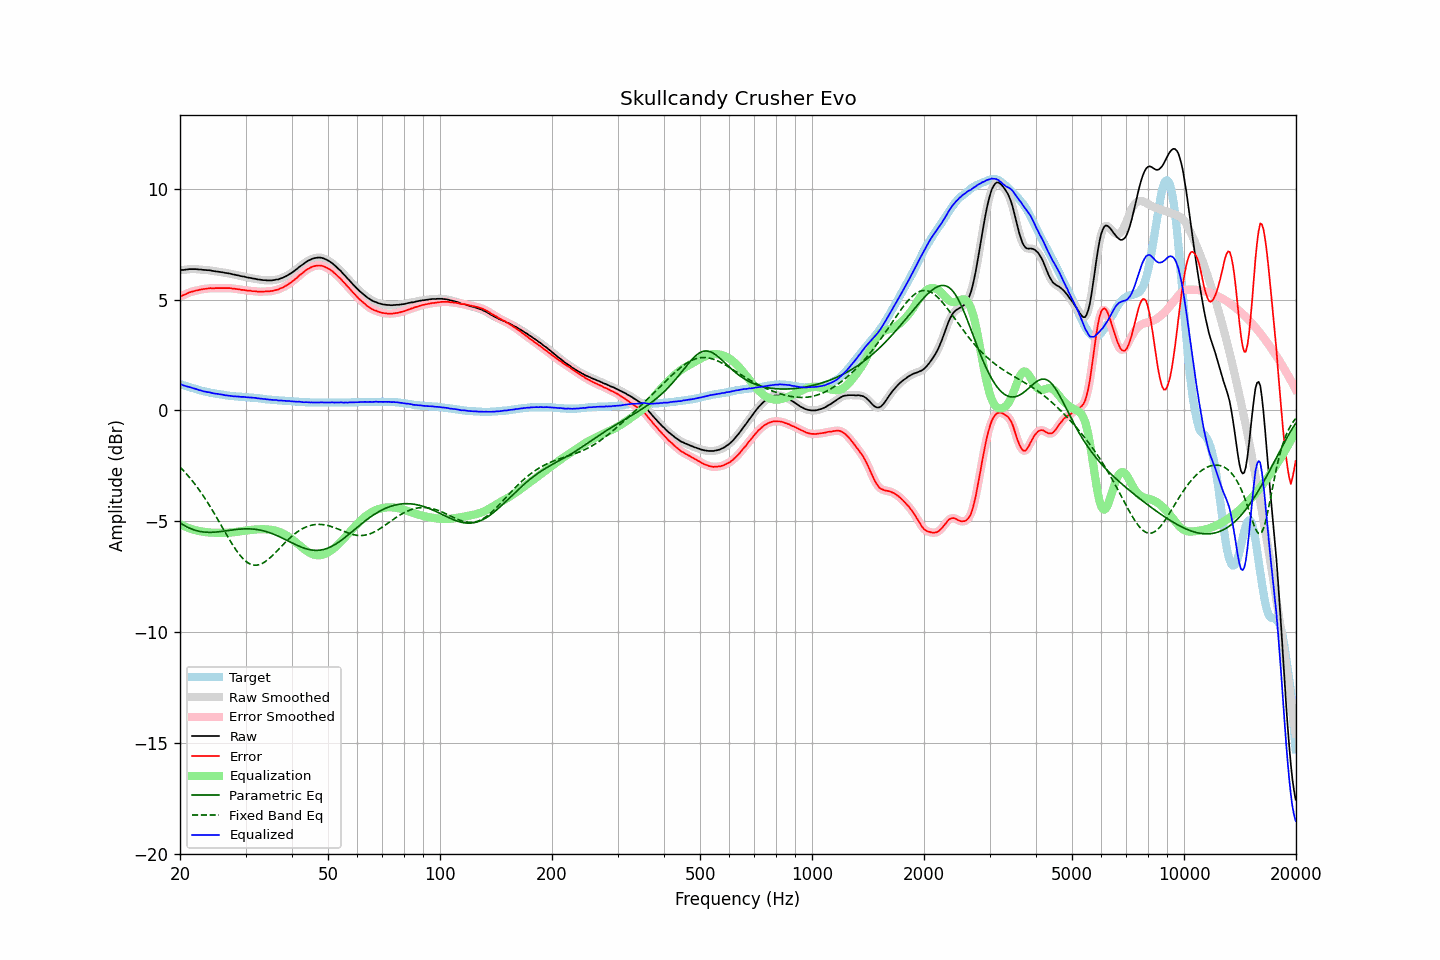

The table this chart was drawn from, first rows:
frequency, raw, error, smoothed, error_smoothed, equalization, parametric_eq, fixed_band_eq, equalized_raw, equalized_smoothed, target
20.00, 6.33, 5.14, 6.33, 5.14, -5.14, -5.07, -2.55, 1.19, 1.19, 1.19
20.20, 6.34, 5.17, 6.34, 5.17, -5.17, -5.12, -2.63, 1.17, 1.16, 1.17
20.40, 6.34, 5.20, 6.34, 5.20, -5.21, -5.16, -2.70, 1.13, 1.14, 1.14
20.61, 6.35, 5.23, 6.35, 5.23, -5.24, -5.21, -2.78, 1.11, 1.11, 1.12
20.81, 6.36, 5.26, 6.36, 5.27, -5.27, -5.24, -2.86, 1.09, 1.09, 1.10
21.02, 6.37, 5.30, 6.37, 5.30, -5.30, -5.28, -2.95, 1.07, 1.07, 1.07
21.23, 6.38, 5.33, 6.38, 5.33, -5.32, -5.31, -3.03, 1.06, 1.05, 1.05
21.44, 6.38, 5.35, 6.38, 5.35, -5.35, -5.35, -3.12, 1.03, 1.03, 1.03
21.66, 6.38, 5.37, 6.38, 5.37, -5.37, -5.37, -3.21, 1.01, 1.01, 1.01
21.87, 6.38, 5.39, 6.38, 5.39, -5.39, -5.40, -3.30, 0.99, 0.99, 0.99
22.09, 6.38, 5.41, 6.38, 5.41, -5.41, -5.42, -3.40, 0.97, 0.96, 0.97
22.31, 6.37, 5.42, 6.37, 5.43, -5.43, -5.44, -3.49, 0.94, 0.94, 0.95
22.54, 6.36, 5.44, 6.36, 5.44, -5.44, -5.46, -3.60, 0.92, 0.92, 0.92
22.76, 6.36, 5.46, 6.36, 5.46, -5.46, -5.47, -3.70, 0.90, 0.90, 0.90
22.99, 6.35, 5.47, 6.35, 5.47, -5.47, -5.48, -3.80, 0.88, 0.88, 0.88
23.22, 6.34, 5.48, 6.34, 5.48, -5.48, -5.49, -3.91, 0.86, 0.86, 0.86
23.45, 6.34, 5.49, 6.34, 5.49, -5.49, -5.50, -4.02, 0.85, 0.84, 0.85
23.69, 6.33, 5.50, 6.33, 5.50, -5.50, -5.50, -4.14, 0.83, 0.83, 0.83
23.92, 6.33, 5.51, 6.33, 5.51, -5.51, -5.50, -4.25, 0.82, 0.82, 0.82
24.16, 6.32, 5.52, 6.32, 5.51, -5.51, -5.50, -4.37, 0.81, 0.80, 0.80
24.40, 6.30, 5.51, 6.30, 5.52, -5.52, -5.50, -4.49, 0.78, 0.79, 0.79
24.65, 6.29, 5.51, 6.29, 5.52, -5.52, -5.50, -4.61, 0.77, 0.77, 0.78
24.89, 6.28, 5.52, 6.28, 5.52, -5.52, -5.49, -4.73, 0.76, 0.76, 0.76
25.14, 6.27, 5.52, 6.27, 5.52, -5.52, -5.49, -4.86, 0.75, 0.75, 0.75
25.39, 6.26, 5.52, 6.26, 5.52, -5.52, -5.48, -4.98, 0.74, 0.74, 0.74
25.65, 6.25, 5.52, 6.25, 5.52, -5.52, -5.47, -5.11, 0.73, 0.73, 0.73
25.91, 6.24, 5.52, 6.24, 5.52, -5.52, -5.46, -5.24, 0.72, 0.72, 0.72
26.16, 6.23, 5.52, 6.23, 5.52, -5.52, -5.45, -5.36, 0.71, 0.70, 0.71
26.43, 6.21, 5.52, 6.21, 5.52, -5.52, -5.44, -5.49, 0.69, 0.69, 0.69
26.69, 6.20, 5.52, 6.20, 5.52, -5.52, -5.43, -5.61, 0.68, 0.68, 0.68
26.96, 6.19, 5.52, 6.19, 5.52, -5.52, -5.42, -5.74, 0.67, 0.67, 0.67
27.23, 6.18, 5.52, 6.18, 5.52, -5.51, -5.41, -5.86, 0.67, 0.66, 0.66
27.50, 6.16, 5.51, 6.16, 5.51, -5.51, -5.40, -5.98, 0.65, 0.65, 0.65
27.77, 6.14, 5.49, 6.14, 5.50, -5.50, -5.39, -6.09, 0.64, 0.64, 0.65
28.05, 6.13, 5.49, 6.13, 5.49, -5.49, -5.38, -6.21, 0.64, 0.64, 0.64
28.33, 6.11, 5.48, 6.11, 5.48, -5.48, -5.37, -6.31, 0.63, 0.63, 0.63
28.62, 6.10, 5.47, 6.10, 5.47, -5.47, -5.36, -6.41, 0.63, 0.63, 0.63
28.90, 6.08, 5.46, 6.08, 5.46, -5.46, -5.36, -6.51, 0.62, 0.62, 0.62
29.19, 6.06, 5.44, 6.06, 5.45, -5.45, -5.35, -6.60, 0.61, 0.62, 0.62
29.48, 6.05, 5.44, 6.05, 5.44, -5.44, -5.35, -6.68, 0.61, 0.61, 0.61
29.78, 6.04, 5.43, 6.04, 5.43, -5.43, -5.35, -6.75, 0.61, 0.61, 0.61
30.08, 6.02, 5.42, 6.02, 5.42, -5.42, -5.34, -6.81, 0.60, 0.60, 0.60
30.38, 6.00, 5.40, 6.00, 5.41, -5.41, -5.34, -6.86, 0.59, 0.59, 0.60
30.68, 5.99, 5.40, 5.99, 5.40, -5.40, -5.35, -6.91, 0.59, 0.59, 0.59
30.99, 5.98, 5.40, 5.98, 5.39, -5.39, -5.35, -6.94, 0.59, 0.58, 0.58
31.30, 5.96, 5.38, 5.96, 5.39, -5.39, -5.35, -6.97, 0.57, 0.58, 0.58
31.61, 5.95, 5.38, 5.95, 5.38, -5.38, -5.36, -6.98, 0.57, 0.57, 0.57
31.93, 5.94, 5.38, 5.94, 5.37, -5.37, -5.37, -6.99, 0.57, 0.56, 0.56
32.24, 5.92, 5.36, 5.92, 5.37, -5.37, -5.38, -6.98, 0.55, 0.55, 0.56
32.57, 5.91, 5.36, 5.91, 5.36, -5.37, -5.39, -6.97, 0.54, 0.54, 0.55
32.89, 5.90, 5.36, 5.90, 5.36, -5.36, -5.40, -6.94, 0.54, 0.53, 0.54
33.22, 5.89, 5.36, 5.89, 5.36, -5.36, -5.42, -6.91, 0.53, 0.53, 0.53
33.55, 5.88, 5.36, 5.88, 5.37, -5.36, -5.44, -6.87, 0.52, 0.52, 0.52
33.89, 5.88, 5.37, 5.88, 5.37, -5.36, -5.46, -6.83, 0.52, 0.51, 0.51
34.23, 5.87, 5.37, 5.87, 5.37, -5.37, -5.48, -6.77, 0.50, 0.50, 0.50
34.57, 5.87, 5.37, 5.87, 5.38, -5.37, -5.50, -6.71, 0.50, 0.49, 0.50
34.92, 5.87, 5.38, 5.87, 5.38, -5.38, -5.52, -6.65, 0.49, 0.49, 0.49
35.27, 5.87, 5.39, 5.87, 5.39, -5.39, -5.55, -6.58, 0.48, 0.48, 0.48
35.62, 5.88, 5.40, 5.88, 5.41, -5.40, -5.58, -6.51, 0.48, 0.48, 0.48
35.97, 5.89, 5.42, 5.89, 5.42, -5.42, -5.61, -6.44, 0.47, 0.47, 0.47
... 635 more rows
